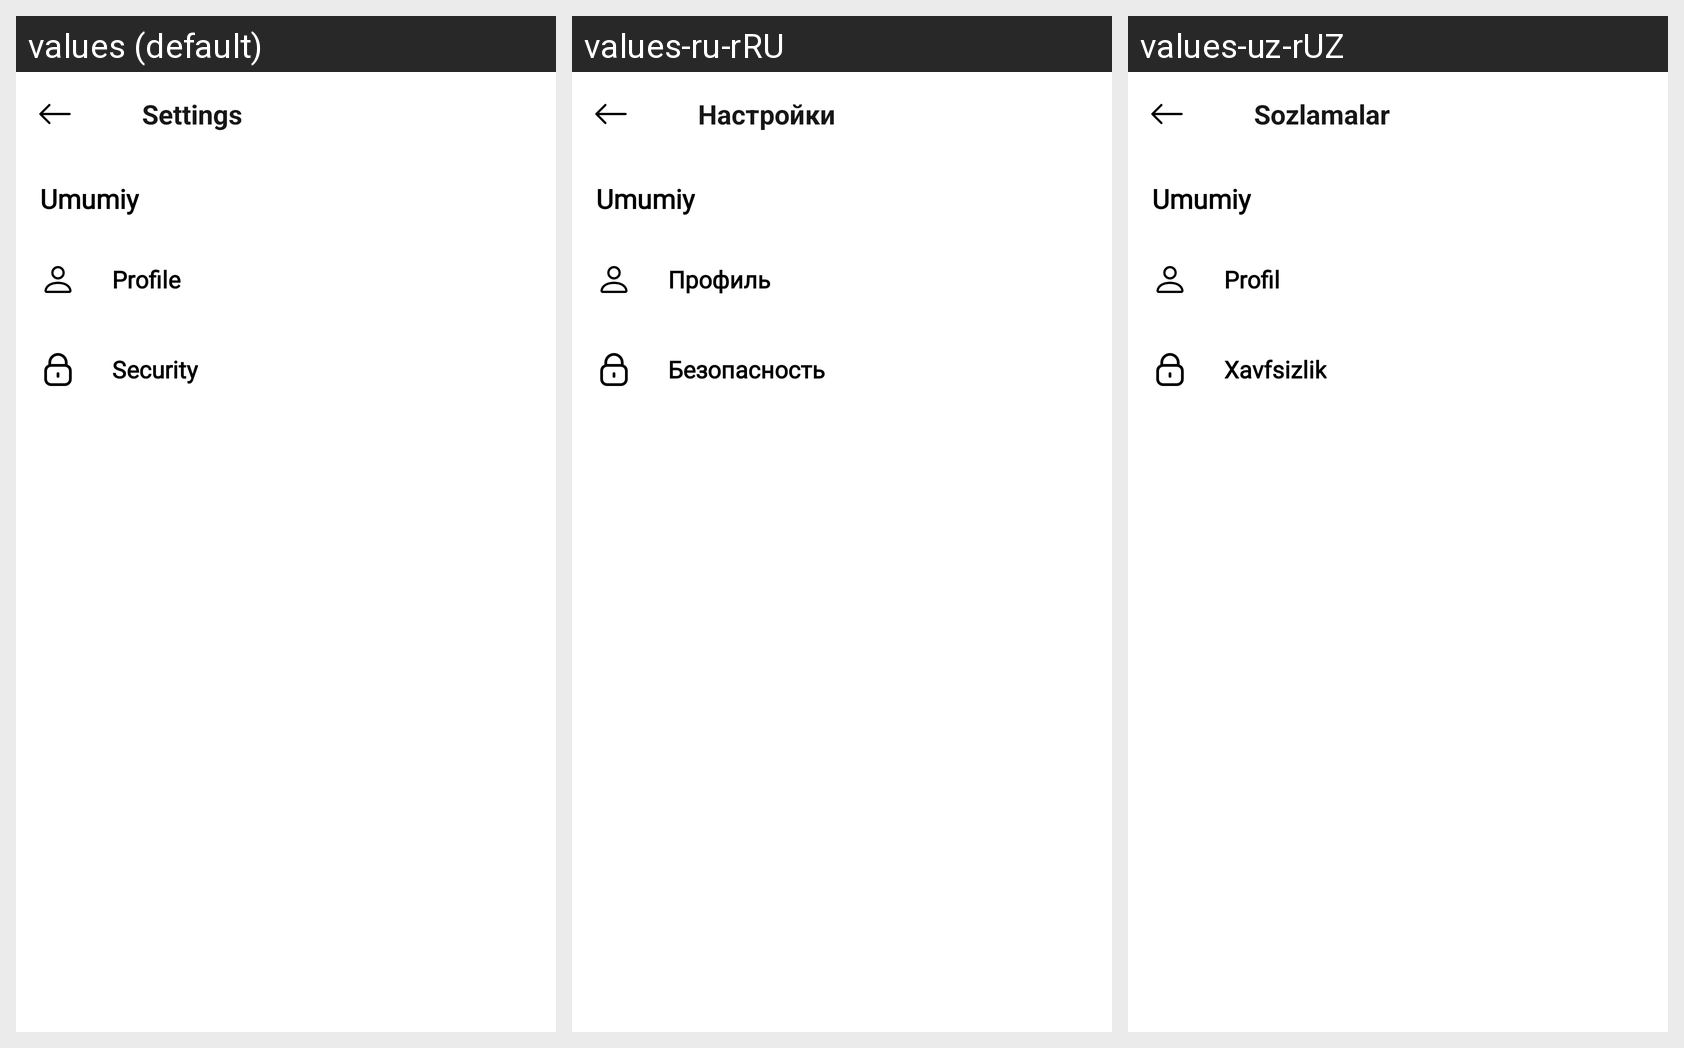

Translations of the strings shown on this Android screen, per locale in the grid:
Android screen res/layout/screen_setting.xml rendered under 3 locales, left to right: values (default), values-ru-rRU, values-uz-rUZ. Device: Nexus 5 (rendered at 1080×1920; each locale shown at half size, 540×960, under a caption strip naming it); theme Theme.PaymeDemo.
Strings drawn on this screen, with the default value and each locale's value (text and hints the layout hard-codes, and strings that could not be matched under every locale, appear in the picture but are not listed):

setting
  values: Settings
  values-ru-rRU: Настройки
  values-uz-rUZ: Sozlamalar

profile
  values: Profile
  values-ru-rRU: Профиль
  values-uz-rUZ: Profil

security
  values: Security
  values-ru-rRU: Безопасность
  values-uz-rUZ: Xavfsizlik
